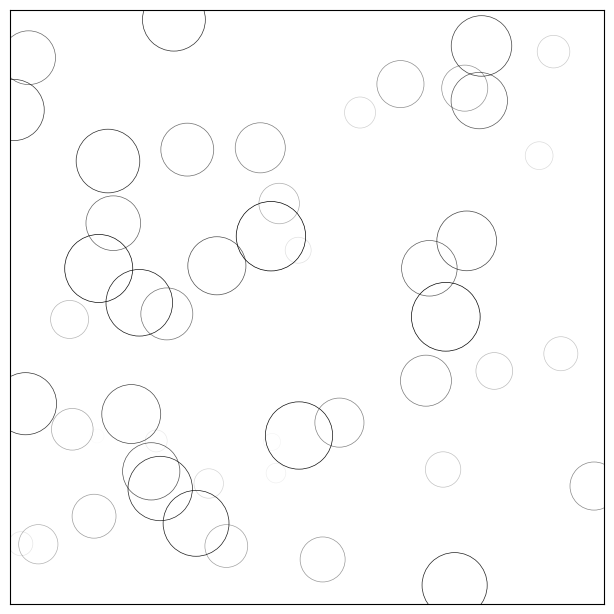

Generate this figure with matplotlib:
# -----------------------------------------------------------------------------
# Copyright (c) 2015, Nicolas P. Rougier. All Rights Reserved.
# Distributed under the (new) BSD License. See LICENSE.txt for more info.
# -----------------------------------------------------------------------------
import numpy as np
import matplotlib
import matplotlib.pyplot as plt
from matplotlib.animation import FuncAnimation

# No toolbar
matplotlib.rcParams['toolbar'] = 'None'

# New figure with white background
fig = plt.figure(figsize=(6,6), facecolor='white')

# New axis over the whole figureand a 1:1 aspect ratio
# ax = fig.add_axes([0,0,1,1], frameon=False, aspect=1)
ax = fig.add_axes([0.005,0.005,0.990,0.990], frameon=True, aspect=1)

# Number of ring
n = 50
size_min = 50
size_max = 50*50

# Ring position
P = np.random.uniform(0,1,(n,2))

# Ring colors
C = np.ones((n,4)) * (0,0,0,1)

# Alpha color channel goes from 0 (transparent) to 1 (opaque)
C[:,3] = np.linspace(0,1,n)

# Ring sizes
S = np.linspace(size_min, size_max, n)

# Scatter plot
scat = ax.scatter(P[:,0], P[:,1], s=S, lw = 0.5,
                  edgecolors = C, facecolors='None')

# Ensure limits are [0,1] and remove ticks
ax.set_xlim(0,1), ax.set_xticks([])
ax.set_ylim(0,1), ax.set_yticks([])


def update(frame):
    global P, C, S

    # Every ring is made more transparent
    C[:,3] = np.maximum(0, C[:,3] - 1.0/n)

    # Each ring is made larger
    S += (size_max - size_min) / n

    # Reset ring specific ring (relative to frame number)
    i = frame % 50
    P[i] = np.random.uniform(0,1,2)
    S[i] = size_min
    C[i,3] = 1

    # Update scatter object
    scat.set_edgecolors(C)
    scat.set_sizes(S)
    scat.set_offsets(P)
    return scat,

animation = FuncAnimation(fig, update, interval=10)
# animation.save('../figures/rain.gif', writer='imagemagick', fps=30, dpi=72)
plt.show()
